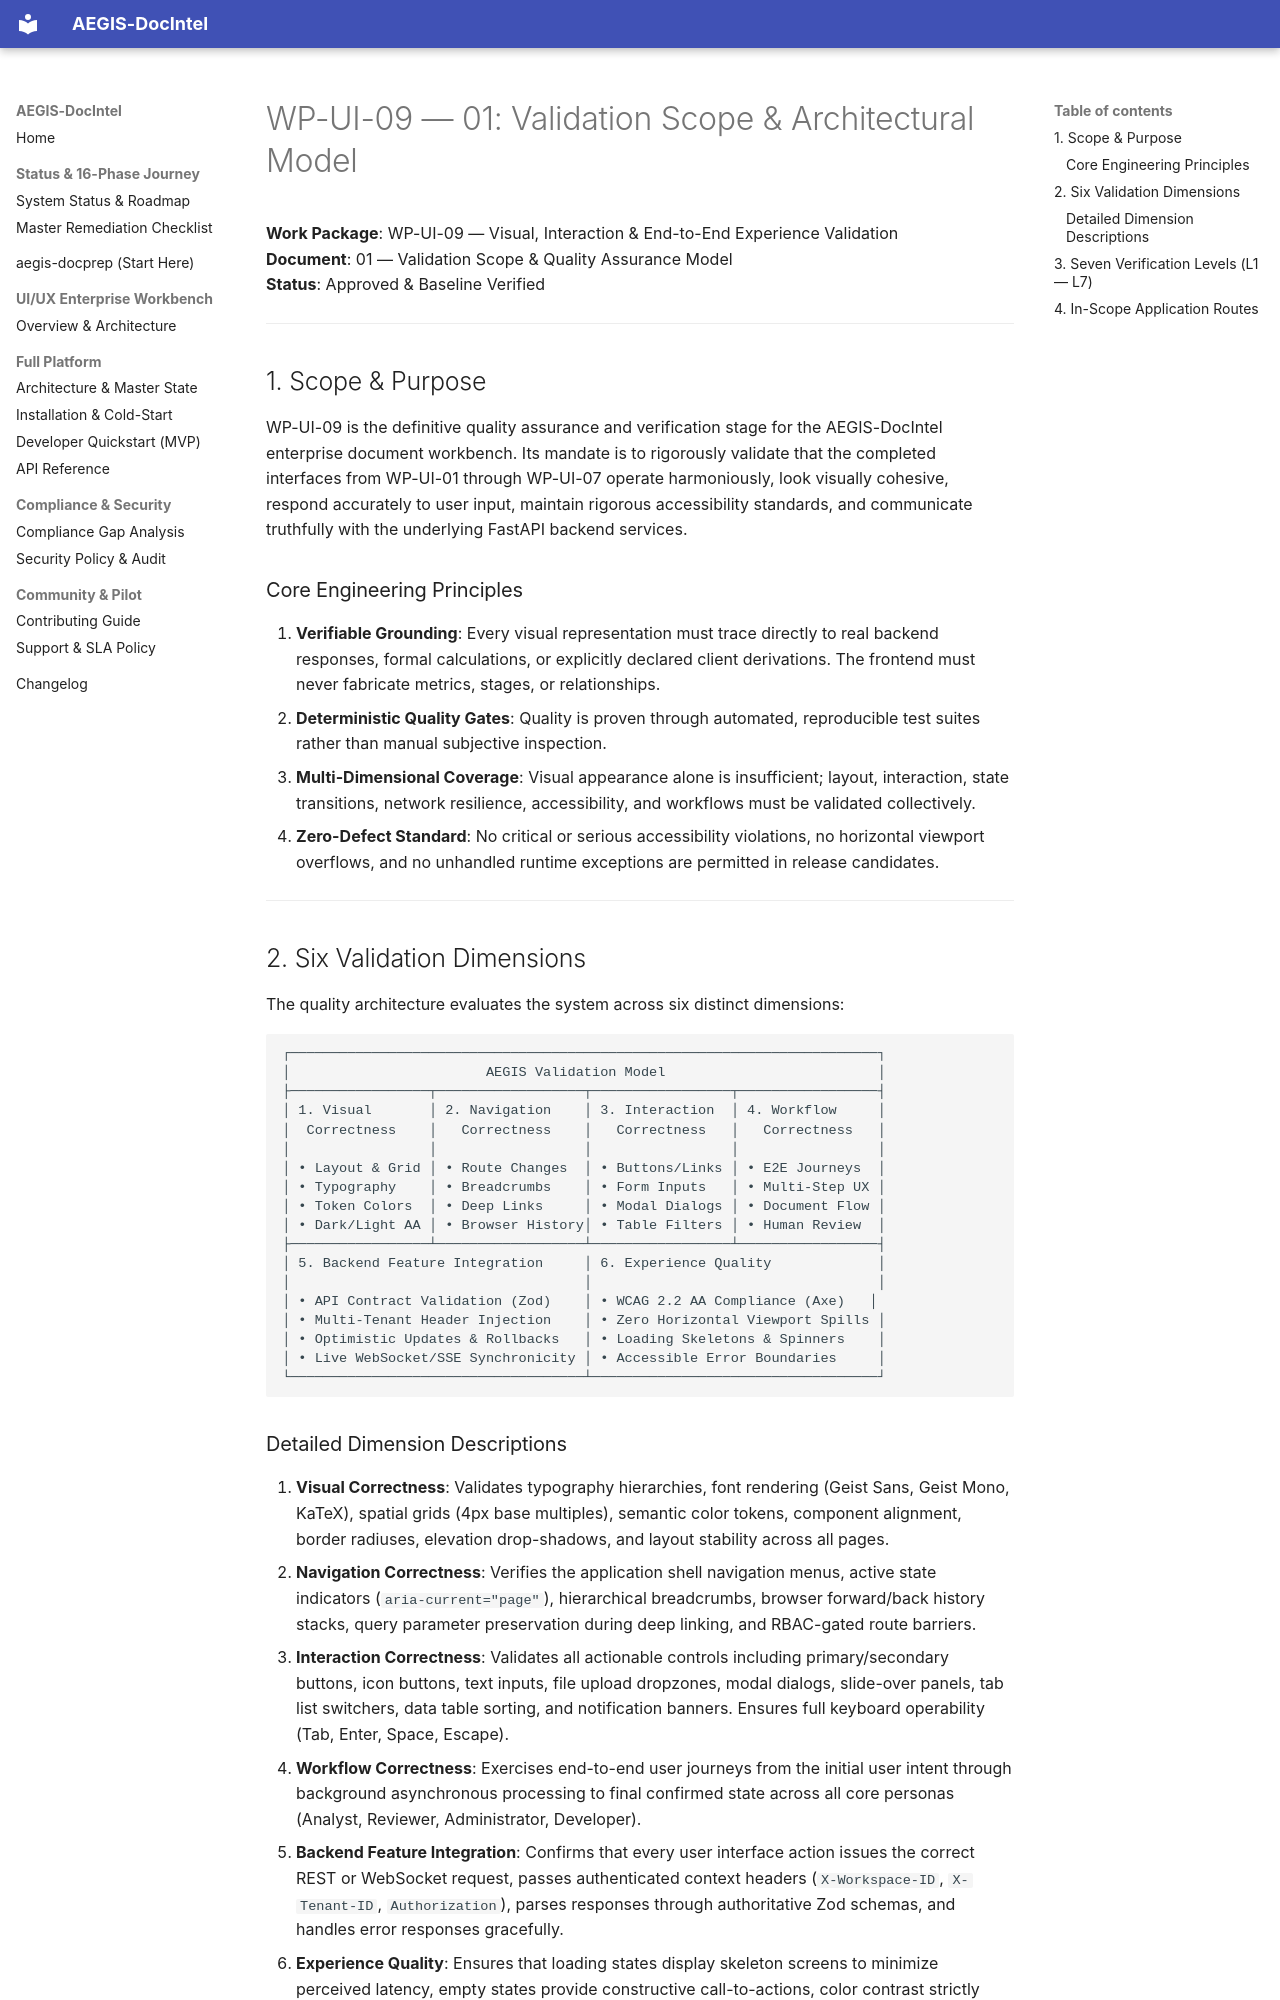

repository: SahilKhutey/AEGIS-DocIntel · page: ui-ux/wp-ui-09-visual-experience-validation/01-validation-scope/index.html · generator: mkdocs

# WP-UI-09 — 01: Validation Scope & Architectural Model

**Work Package**: WP-UI-09 — Visual, Interaction & End-to-End Experience Validation  
**Document**: 01 — Validation Scope & Quality Assurance Model  
**Status**: Approved & Baseline Verified  

---

## 1. Scope & Purpose

WP-UI-09 is the definitive quality assurance and verification stage for the AEGIS-DocIntel enterprise document workbench. Its mandate is to rigorously validate that the completed interfaces from WP-UI-01 through WP-UI-07 operate harmoniously, look visually cohesive, respond accurately to user input, maintain rigorous accessibility standards, and communicate truthfully with the underlying FastAPI backend services.

### Core Engineering Principles
1. **Verifiable Grounding**: Every visual representation must trace directly to real backend responses, formal calculations, or explicitly declared client derivations. The frontend must never fabricate metrics, stages, or relationships.
2. **Deterministic Quality Gates**: Quality is proven through automated, reproducible test suites rather than manual subjective inspection.
3. **Multi-Dimensional Coverage**: Visual appearance alone is insufficient; layout, interaction, state transitions, network resilience, accessibility, and workflows must be validated collectively.
4. **Zero-Defect Standard**: No critical or serious accessibility violations, no horizontal viewport overflows, and no unhandled runtime exceptions are permitted in release candidates.

---

## 2. Six Validation Dimensions

The quality architecture evaluates the system across six distinct dimensions:

```
┌────────────────────────────────────────────────────────────────────────┐
│                        AEGIS Validation Model                          │
├─────────────────┬──────────────────┬─────────────────┬─────────────────┤
│ 1. Visual       │ 2. Navigation    │ 3. Interaction  │ 4. Workflow     │
│  Correctness    │   Correctness    │   Correctness   │   Correctness   │
│                 │                  │                 │                 │
│ • Layout & Grid │ • Route Changes  │ • Buttons/Links │ • E2E Journeys  │
│ • Typography    │ • Breadcrumbs    │ • Form Inputs   │ • Multi-Step UX │
│ • Token Colors  │ • Deep Links     │ • Modal Dialogs │ • Document Flow │
│ • Dark/Light AA │ • Browser History│ • Table Filters │ • Human Review  │
├─────────────────┴──────────────────┴─────────────────┴─────────────────┤
│ 5. Backend Feature Integration     │ 6. Experience Quality             │
│                                    │                                   │
│ • API Contract Validation (Zod)    │ • WCAG 2.2 AA Compliance (Axe)   │
│ • Multi-Tenant Header Injection    │ • Zero Horizontal Viewport Spills │
│ • Optimistic Updates & Rollbacks   │ • Loading Skeletons & Spinners    │
│ • Live WebSocket/SSE Synchronicity │ • Accessible Error Boundaries     │
└────────────────────────────────────┴───────────────────────────────────┘
```
